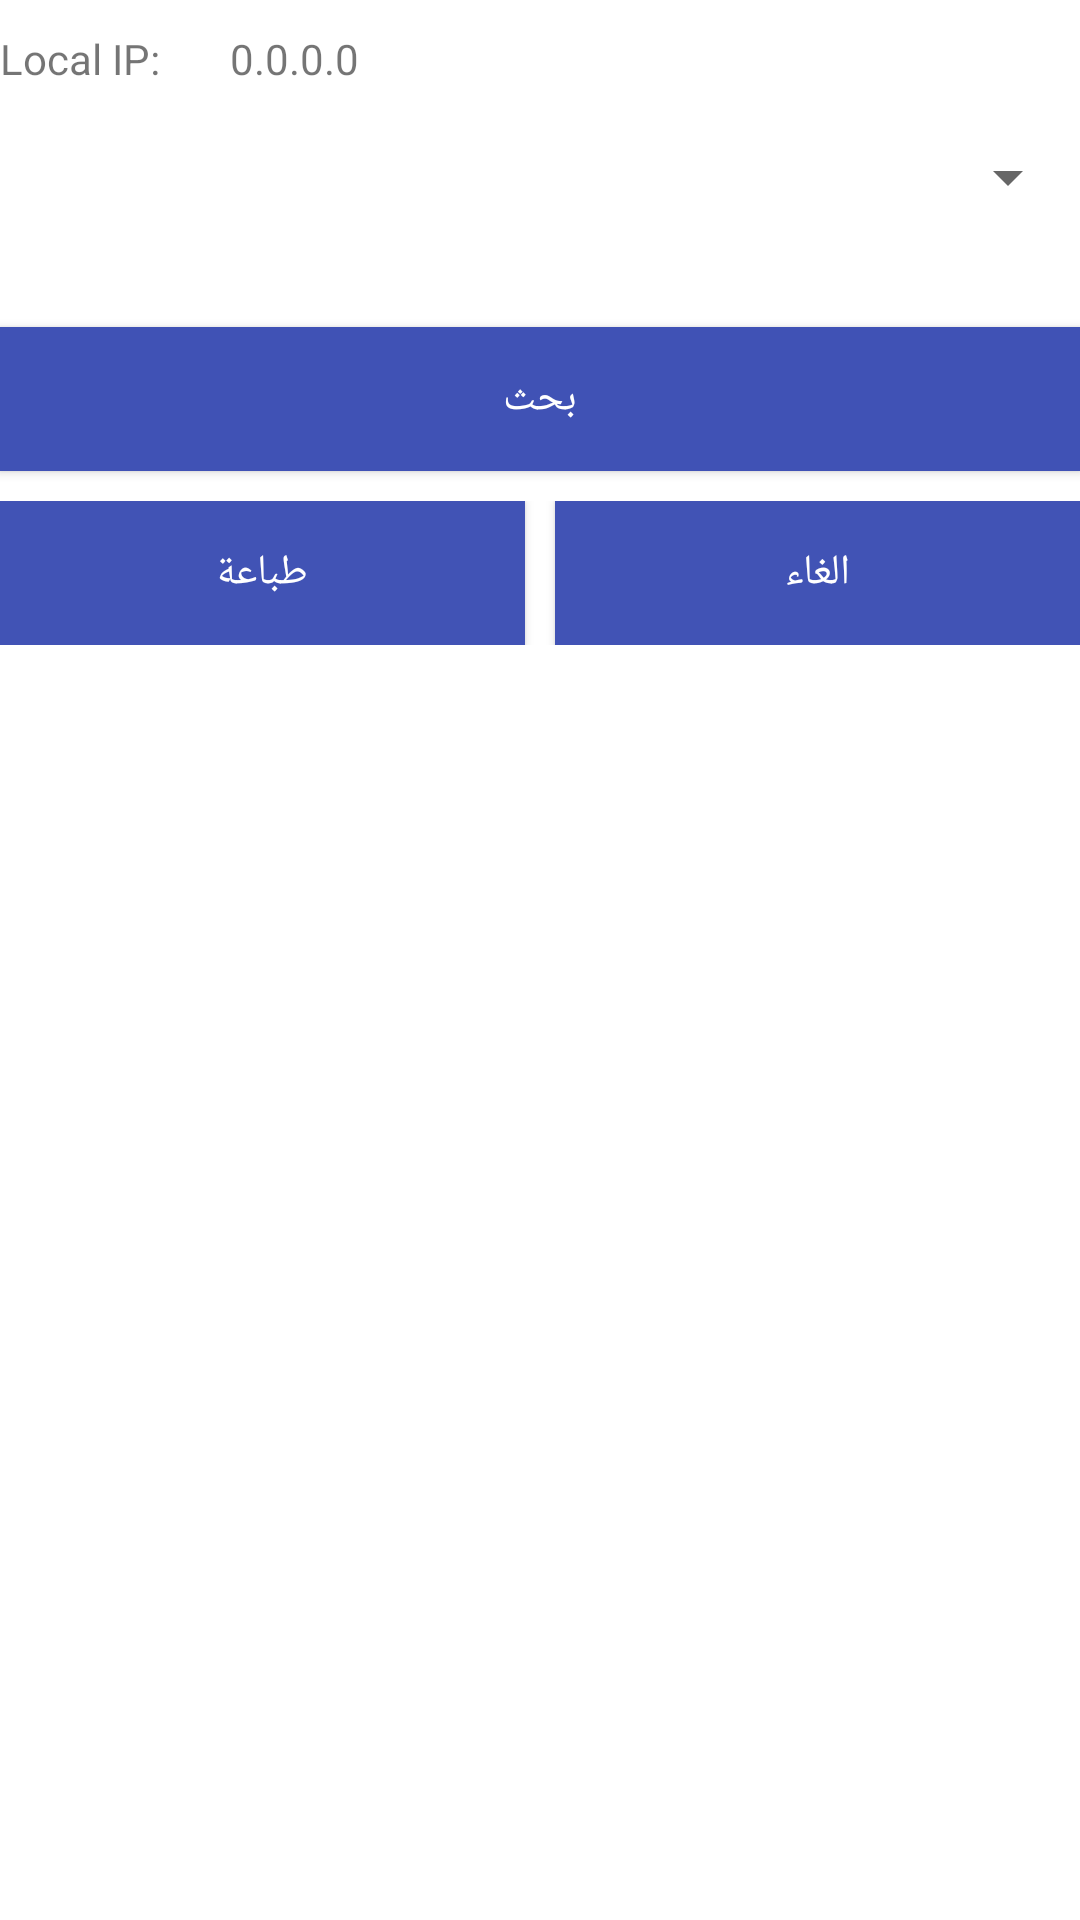

Reconstruct the res/layout file that produces this screen, plus the resources it refers to.
<!-- AndroidManifest.xml: application theme Theme.StickerPrinter -->
<!-- res/layout/honey_layout.xml -->
<?xml version="1.0" encoding="utf-8"?>
<LinearLayout
    android:orientation="vertical"
    xmlns:android="http://schemas.android.com/apk/res/android"
    android:layout_width="match_parent"
    android:layout_height="match_parent">

    <LinearLayout
        android:layout_marginTop="10dp"

        android:orientation="horizontal"
        android:layout_width="match_parent"
        android:layout_height="wrap_content">
        <TextView

            android:layout_width="wrap_content"
            android:layout_height="wrap_content"
            android:textAppearance="?android:attr/textAppearanceSmall"
            android:text="Local IP:       "
            android:id="@+id/textView2"
            android:layout_alignParentTop="true"
            android:layout_alignParentLeft="true"
            android:layout_alignParentStart="true" />

        <TextView
            android:layout_width="wrap_content"
            android:layout_height="wrap_content"
            android:text="0.0.0.0"
            android:id="@+id/textView"
            android:layout_alignBottom="@+id/textView2"
            android:layout_toRightOf="@+id/printBarcodeButton"
            android:layout_toEndOf="@+id/printBarcodeButton" />



    </LinearLayout>
    <Spinner
        android:layout_width="match_parent"
        android:layout_height="60px"
        android:id="@+id/spinner"
        android:layout_below="@+id/textView"
        android:layout_alignParentRight="true"
        android:layout_alignParentEnd="true"
        android:layout_marginTop="20dp"
        android:layout_alignParentLeft="true"
        android:layout_alignParentStart="true" />

    <Button
        android:layout_width="match_parent"
        android:layout_height="wrap_content"
        android:text="بحث"
        android:id="@+id/findPrinterId"
        android:background="#4052b5"
        android:textColor="#ffffff"
        android:layout_below="@+id/spinner"
        android:layout_alignParentLeft="true"
        android:layout_alignParentStart="true"
        android:layout_alignParentRight="true"
        android:layout_alignParentEnd="true"
        android:layout_marginTop="40dp"/>


    <LinearLayout
        android:layout_marginTop="10dp"

        android:orientation="horizontal"
        android:layout_width="match_parent"
        android:layout_height="wrap_content">







        <Button
            android:id="@+id/printBarcodeButton"
            android:layout_width="wrap_content"
            android:layout_height="wrap_content"
            android:layout_weight="1"
            android:background="#4153b5"
            android:text="طباعة"
            android:textColor="#ffffff" />
        <Button
            android:layout_marginLeft="10dp"
            android:id="@+id/backBtn"
            android:layout_width="wrap_content"
            android:layout_height="wrap_content"
            android:layout_weight="1"
            android:background="#4153b5"
            android:text="الغاء"
            android:textColor="#ffffff" />


    </LinearLayout>
    <Button
        android:layout_height="wrap_content"
        android:text="SET DEFAULT"
        android:visibility="invisible"
        android:id="@+id/setPrinterId"
        android:layout_width="wrap_content"
        android:layout_weight="0"

        android:textColor="#ffffff"
        android:background="#4153b5"
        />

</LinearLayout>
<!-- resources referenced by this layout -->
<resources>
  <style name="Theme.StickerPrinter" parent="Theme.MaterialComponents.DayNight.DarkActionBar">
          
          <item name="colorPrimary">@color/purple_500</item>
          <item name="colorPrimaryVariant">@color/purple_700</item>
          <item name="colorOnPrimary">@color/white</item>
          
          <item name="colorSecondary">@color/teal_200</item>
          <item name="colorSecondaryVariant">@color/teal_700</item>
          <item name="colorOnSecondary">@color/black</item>
          
          <item name="android:statusBarColor" tools:targetApi="l">?attr/colorPrimaryVariant</item>
          
      </style>
  <color name="purple_500">#2196f3</color>
  <color name="purple_700">#0069c0</color>
  <color name="white">#FFFFFFFF</color>
  <color name="teal_200">#0d47a1</color>
  <color name="teal_700">#5472d3</color>
  <color name="black">#FF000000</color>
</resources>
